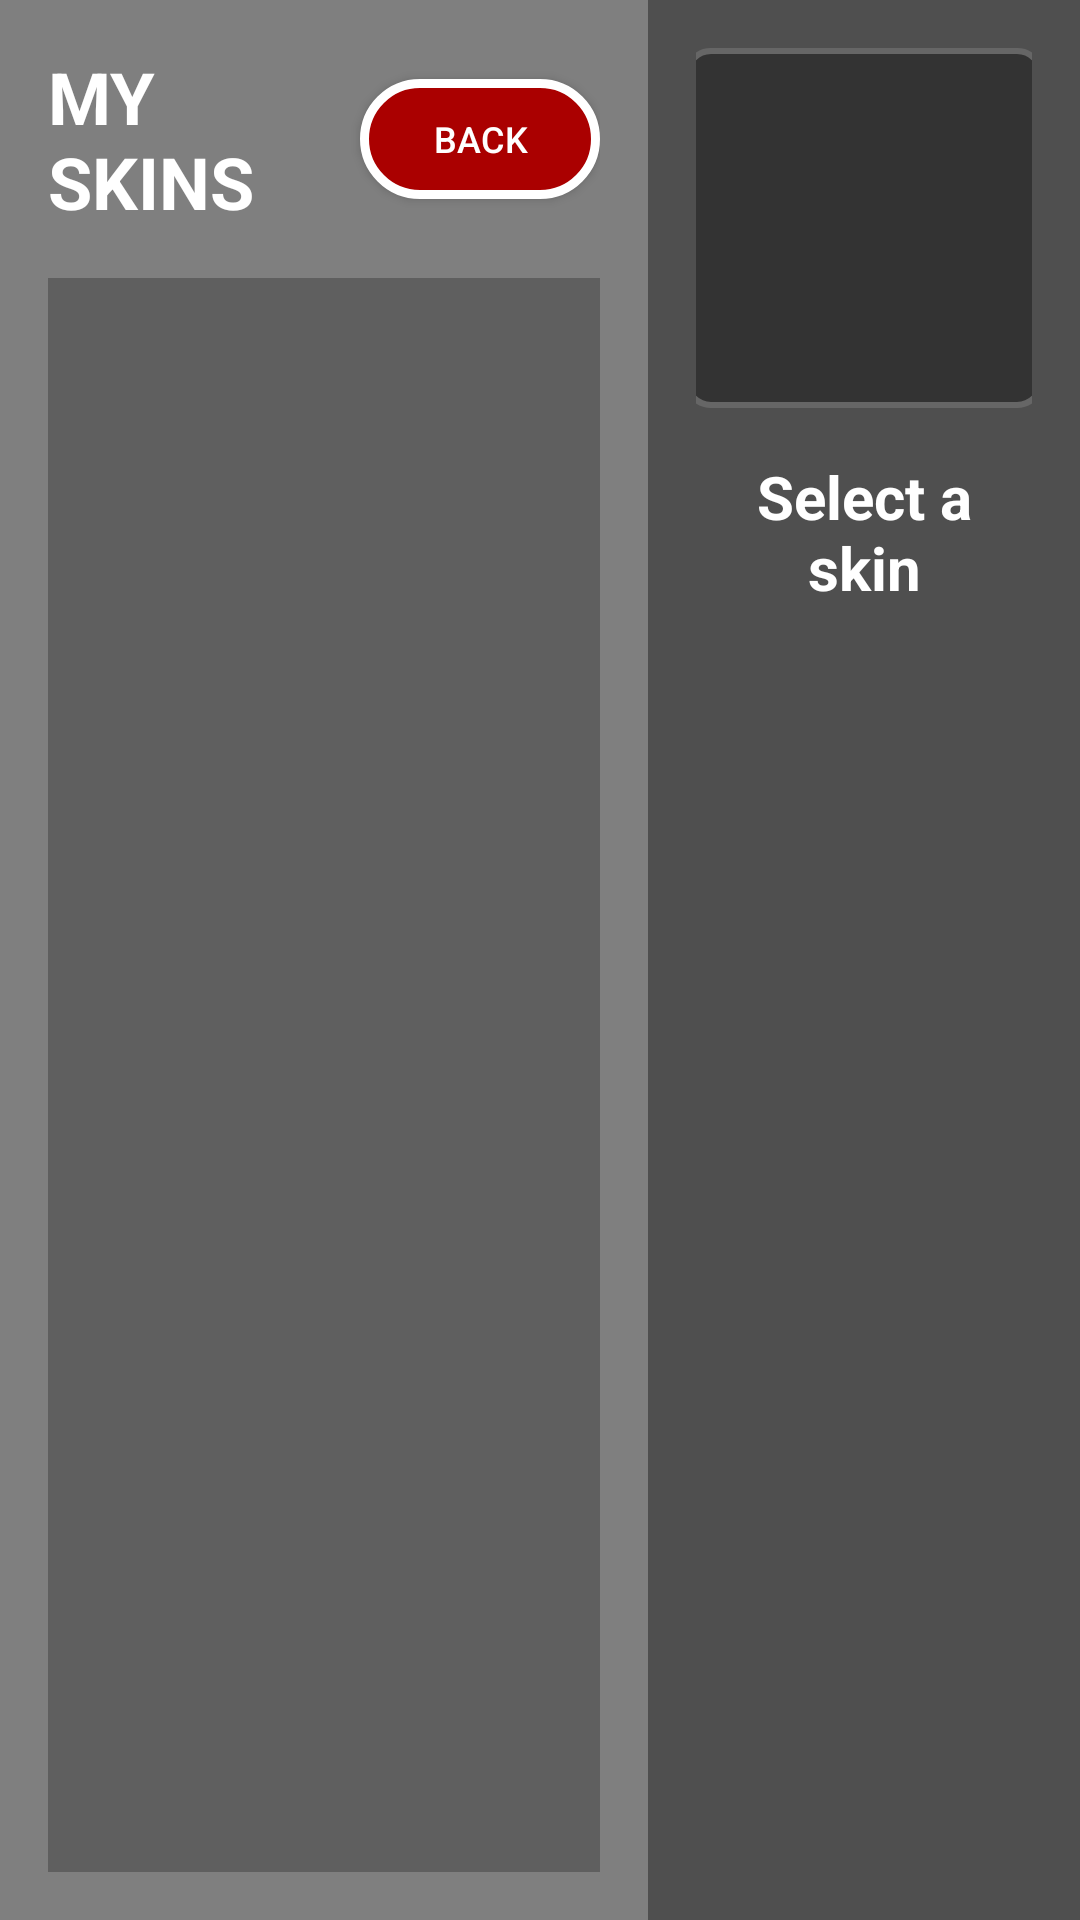

Android layout source for this screen:
<!-- AndroidManifest.xml: application theme Theme.Testing5 -->
<!-- res/layout/activity_inventory.xml -->
<?xml version="1.0" encoding="utf-8"?>
<LinearLayout xmlns:android="http://schemas.android.com/apk/res/android"
    android:layout_width="match_parent"
    android:layout_height="match_parent"
    android:orientation="horizontal"
    android:background="#80000000">

    
    <LinearLayout
        android:layout_width="0dp"
        android:layout_height="match_parent"
        android:layout_weight="0.6"
        android:orientation="vertical"
        android:padding="16dp">

        
        <LinearLayout
            android:layout_width="match_parent"
            android:layout_height="wrap_content"
            android:orientation="horizontal"
            android:gravity="center_vertical"
            android:layout_marginBottom="16dp">

            <TextView
                android:layout_width="0dp"
                android:layout_height="wrap_content"
                android:layout_weight="1"
                android:text="MY SKINS"
                android:textSize="24sp"
                android:textColor="#FFFFFF"
                android:textStyle="bold" />

            <Button
                android:id="@+id/backButton"
                android:layout_width="80dp"
                android:layout_height="40dp"
                android:text="BACK"
                android:textSize="12sp"
                android:background="@drawable/quit_button_background"
                android:textColor="#FFFFFF" />

        </LinearLayout>

        
        <GridView
            android:id="@+id/skinGridView"
            android:layout_width="match_parent"
            android:layout_height="match_parent"
            android:numColumns="5"
            android:horizontalSpacing="100dp"
            android:verticalSpacing="20dp"
            android:stretchMode="none"
            android:background="#40000000"
            android:padding="4dp"
            android:scrollbars="vertical"
            android:fadeScrollbars="false" />

    </LinearLayout>

    
    <LinearLayout
        android:layout_width="0dp"
        android:layout_height="match_parent"
        android:layout_weight="0.4"
        android:orientation="vertical"
        android:background="#60000000"
        android:padding="16dp">

        
        <ImageView
            android:id="@+id/skinPreviewImage"
            android:layout_width="120dp"
            android:layout_height="120dp"
            android:layout_gravity="center_horizontal"
            android:layout_marginBottom="16dp"
            android:background="@drawable/skin_preview_background"
            android:scaleType="centerCrop" />

        
        <TextView
            android:id="@+id/skinNameText"
            android:layout_width="match_parent"
            android:layout_height="wrap_content"
            android:text="Select a skin"
            android:textSize="20sp"
            android:textColor="#FFFFFF"
            android:textStyle="bold"
            android:gravity="center"
            android:layout_marginBottom="8dp" />

        <TextView
            android:id="@+id/skinDescriptionText"
            android:layout_width="match_parent"
            android:layout_height="wrap_content"
            android:text=""
            android:textSize="14sp"
            android:textColor="#CCCCCC"
            android:gravity="center"
            android:layout_marginBottom="8dp" />

        <TextView
            android:id="@+id/skinPriceText"
            android:layout_width="match_parent"
            android:layout_height="wrap_content"
            android:text=""
            android:textSize="16sp"
            android:textColor="#FFD700"
            android:gravity="center"
            android:layout_marginBottom="8dp" />

        <TextView
            android:id="@+id/skinOwnerText"
            android:layout_width="match_parent"
            android:layout_height="wrap_content"
            android:text=""
            android:textSize="12sp"
            android:textColor="#AAAAAA"
            android:gravity="center"
            android:layout_marginBottom="16dp" />

        
        <Button
            android:id="@+id/equipSkinButton"
            android:layout_width="match_parent"
            android:layout_height="50dp"
            android:text="SELECT SKIN"
            android:textSize="16sp"
            android:textStyle="bold"
            android:background="@drawable/start_button_background"
            android:textColor="#FFFFFF"
            android:layout_marginBottom="8dp"
            android:visibility="gone" />

        <Button
            android:id="@+id/purchaseSkinButton"
            android:layout_width="match_parent"
            android:layout_height="50dp"
            android:text="PURCHASE"
            android:textSize="16sp"
            android:textStyle="bold"
            android:background="@drawable/inventory_button_background"
            android:textColor="#FFFFFF"
            android:visibility="gone" />

        <TextView
            android:id="@+id/skinStatusText"
            android:layout_width="match_parent"
            android:layout_height="wrap_content"
            android:text=""
            android:textSize="14sp"
            android:textColor="#00FF00"
            android:gravity="center"
            android:layout_marginTop="16dp" />

    </LinearLayout>

</LinearLayout>
<!-- resources referenced by this layout -->
<resources>
  <!-- drawable inventory_button_background (drawable) -->
  <?xml version="1.0" encoding="utf-8"?>
  <shape xmlns:android="http://schemas.android.com/apk/res/android"
      android:shape="rectangle">
      <solid android:color="#FF6B35" />
      <corners android:radius="25dp" />
      <stroke android:width="2dp" android:color="#FFFFFF" />
  </shape>
  <!-- drawable quit_button_background (drawable) -->
  <?xml version="1.0" encoding="utf-8"?>
  <shape xmlns:android="http://schemas.android.com/apk/res/android"
      android:shape="rectangle">
      <solid android:color="#AA0000" />
      <corners android:radius="30dp" />
      <stroke android:width="3dp" android:color="#FFFFFF" />
  </shape>
  <!-- drawable skin_preview_background (drawable) -->
  <?xml version="1.0" encoding="utf-8"?>
  <shape xmlns:android="http://schemas.android.com/apk/res/android"
      android:shape="rectangle">
      <solid android:color="#333333" />
      <corners android:radius="8dp" />
      <stroke android:width="2dp" android:color="#666666" />
  </shape>
  <!-- drawable start_button_background (drawable) -->
  <?xml version="1.0" encoding="utf-8"?>
  <shape xmlns:android="http://schemas.android.com/apk/res/android"
      android:shape="rectangle">
      <solid android:color="#00AA00" />
      <corners android:radius="30dp" />
      <stroke android:width="3dp" android:color="#FFFFFF" />
  </shape>
  <style name="Theme.Testing5" parent="Theme.MaterialComponents.DayNight.NoActionBar">
          
          <item name="colorPrimary">@color/purple_500</item>
          <item name="colorPrimaryVariant">@color/purple_700</item>
          <item name="colorOnPrimary">@color/white</item>
          
          <item name="colorSecondary">@color/teal_200</item>
          <item name="colorSecondaryVariant">@color/teal_700</item>
          <item name="colorOnSecondary">@color/black</item>
          
          <item name="android:statusBarColor">?attr/colorPrimaryVariant</item>
          
      </style>
  <!-- not gathered from this repository: default colours our renderer supplied (Android Studio template values) -->
  <color name="purple_500">#FF6200EE</color>
  <color name="purple_700">#FF3700B3</color>
  <color name="teal_200">#FF03DAC5</color>
  <color name="teal_700">#FF018786</color>
  <color name="black">#FF000000</color>
  <color name="white">#FFFFFFFF</color>
</resources>
